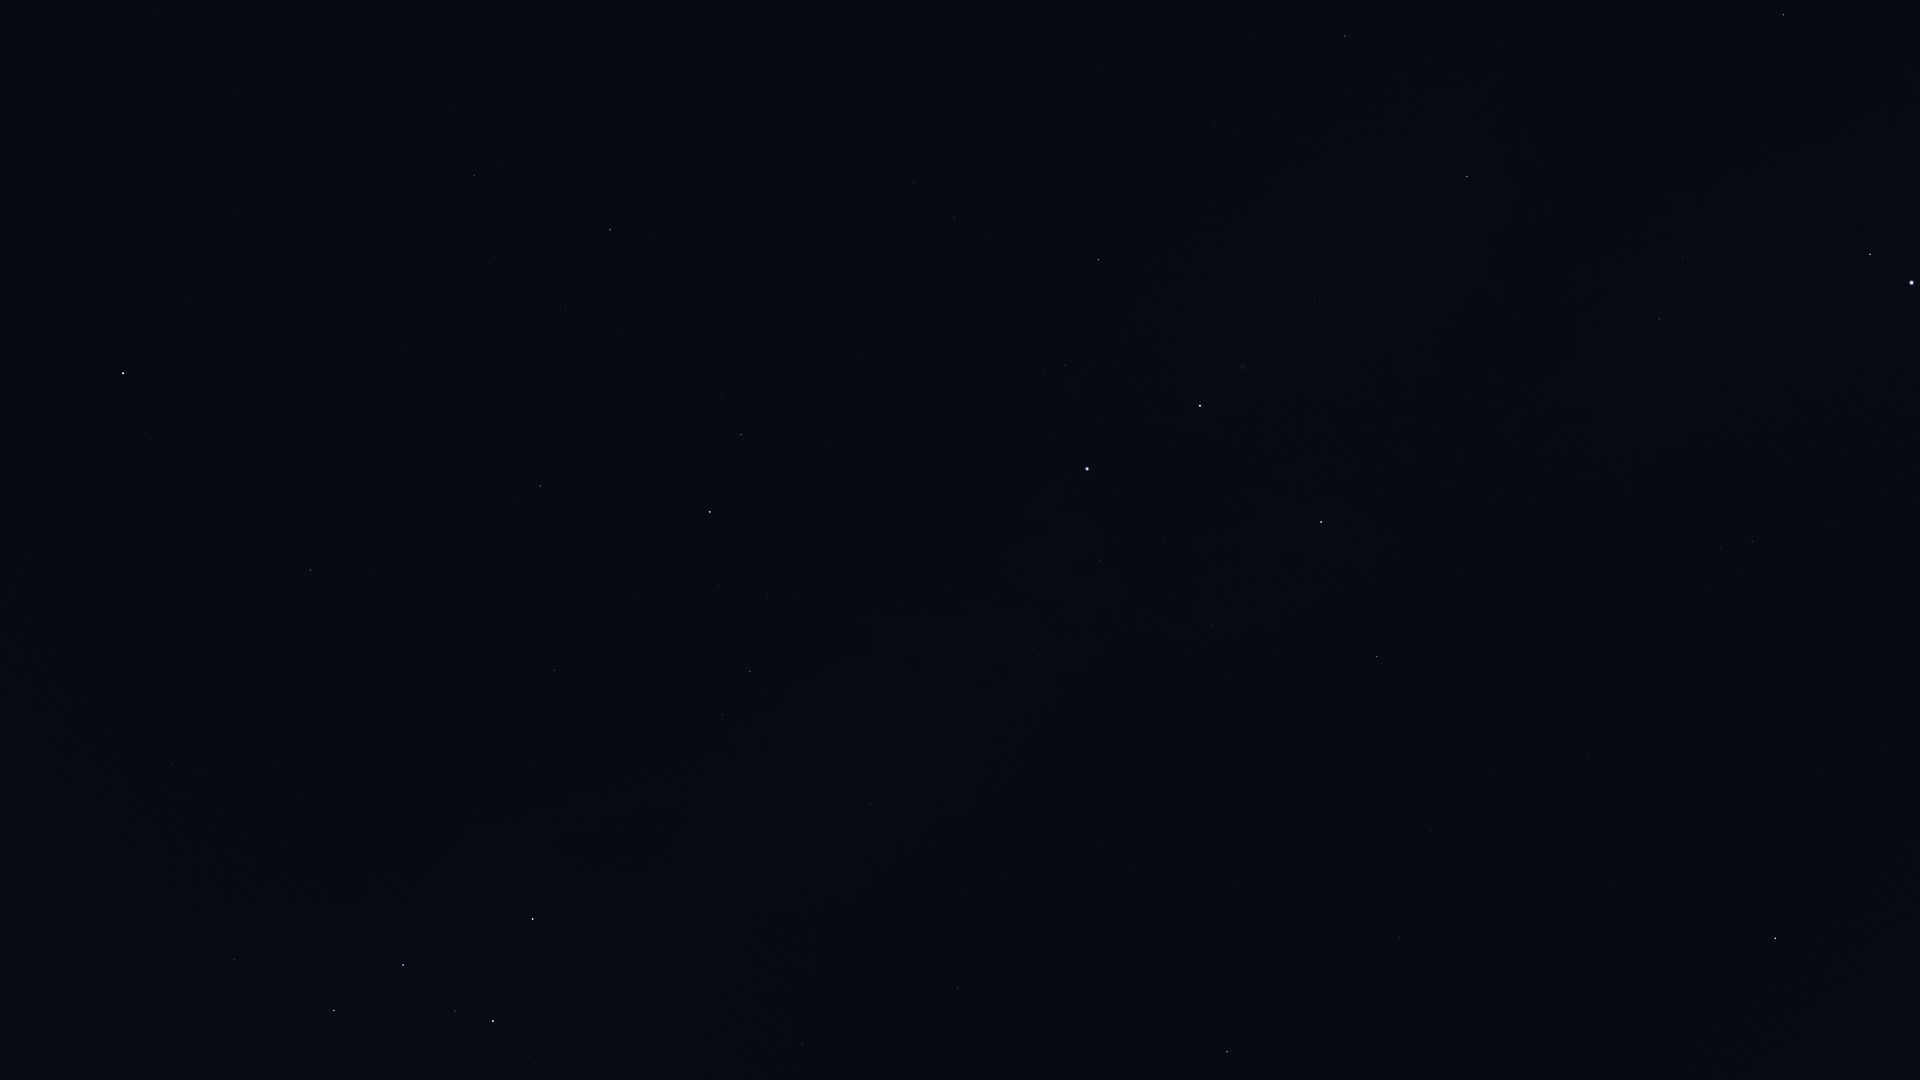

Values plotted in this chart, from the file beside it:
Star_ID, Name, X, Y
746, Caph, 533, 919
2920, Fulu, 536, 1064
3179, Schedar, 493, 1021
3821, Achird, 455, 1011
107418, Castula, 420, 995
6686, Ruchbah, 334, 1011
8886, Segin, 234, 960
13192, Nushagak, 89, 786
73136, Baekdu, 201, 6
85822, Yildun, 184, 303
86614, Dziban, 453, 112
90344, Fafnir, 623, 120
92791, HIP 92791, 1249, 33
93194, Sulafat, 1345, 36
93747, Okab, 1783, 15
94376, Altais, 610, 230
94481, Aladfar, 1214, 123
95771, Anser, 1540, 162
95853, HIP 95853, 954, 218
95947, Albireo, 1467, 176
96078, Uruk, 1730, 172
96100, Alsafi, 575, 276
96757, Sham, 1695, 217
96837, HIP 96837, 1707, 223
97165, Fawaris, 1098, 259
97278, Tarazed, 1870, 254
97365, HIP 97365, 1683, 258
97649, Altair, 1912, 282
98110, HIP 98110, 1314, 300
98337, HIP 98337, 1659, 319
98543, HIP 98543, 1474, 325
98920, HIP 98920, 1646, 353
100453, Sadr, 1200, 406
101421, Aldulfin, 1832, 527
101769, Rotanev, 1752, 541
101958, Sualocin, 1721, 548
102098, Deneb, 1087, 469
102488, Aljanah, 1321, 522
103527, Musica, 1819, 674
104521, HIP 104521, 1821, 745
104780, Solaris, 1713, 739
104858, HIP 104858, 1818, 769
105199, Alderamin, 710, 512
105570, HIP 105570, 1881, 836
106032, Alfirk, 540, 486
107136, Azelfafage, 919, 646
107310, HIP 107310, 1368, 807
107315, Enif, 1775, 938
107354, HIP 107354, 1431, 830
108917, Kurhah, 634, 598
109176, HIP 109176, 1399, 937
109352, HIP 109352, 1237, 882
109492, HIP 109492, 750, 671
109937, HIP 109937, 1135, 870
110538, HIP 110538, 846, 761
110609, HIP 110609, 896, 791
111022, HIP 111022, 921, 824
111104, HIP 111104, 1006, 872
111169, HIP 111169, 870, 803
112158, Matar, 1227, 1051
... 2 more rows
